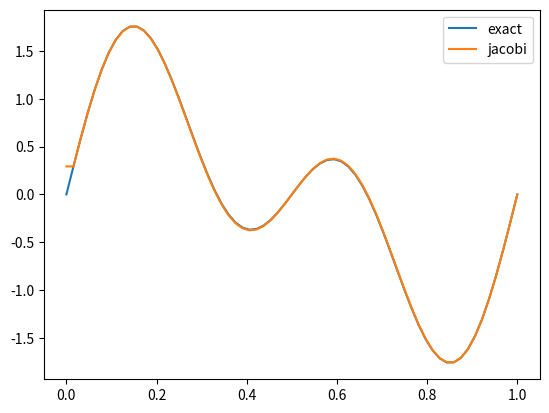

Recreate this plot in Python.
import numpy as np
import scipy.sparse as spp
from scipy.sparse import linalg as sla


class IterativeLinSolve:
    def __init__(
        self,
        matrix: spp.csr_matrix,
        solve_type: str,
        **kwargs,
    ):
        acceptable_solver_type = ("w-jacobi", "gauss-seidel", "sor")
        assert solve_type.lower() in acceptable_solver_type, ValueError(
            f"solver_type must be one of the followings: {acceptable_solver_type}"
        )
        assert matrix.shape[0] == matrix.shape[1], ValueError(
            "Input matrix must be a square matrix"
        )

        self.matrix = matrix
        self.dim = matrix.shape[0]
        self.solve_type = solve_type.lower()
        self.kwargs = kwargs
        self.eps = np.finfo(float).eps

        self.rhs = np.zeros(self.dim)
        self.soln = np.zeros(self.dim)
        self.res = np.zeros(self.dim)

        self._initialize_solver()

        temp_rhs = kwargs.get("rhs", None)
        if temp_rhs is not None:
            self.set_rhs(set_rhs=temp_rhs)

    def _initialize_solver(self):
        weight = self.kwargs.get("weight", 1.0)

        if self.solve_type == "w-jacobi":
            assert 0.0 < weight <= 1.0, ValueError(
                "Jacobi weight must be between 0 and 1"
            )

            self.scaling_mat = spp.spdiags(
                data=weight / (self.matrix.diagonal() + self.eps),
                diags=0,
                m=self.matrix.shape,
                format="csr",
            )

        elif self.solve_type == "gauss-seidel":
            self.scaling_mat = sla.inv(spp.tril(self.matrix, k=0))

        else:
            assert 1.0 <= weight < 2.0, ValueError(
                "SOR weight must be between 1 and 2"
            )
            diagonal = spp.spdiags(
                data=weight / (self.matrix.diagonal() + self.eps),
                diags=0,
                m=self.matrix.shape,
                format="csr",
            )
            strict_lower_trig = spp.tril(self.matrix, k=-1)
            self.scaling_mat = sla.inv(diagonal / weight + strict_lower_trig)

    def solve(self, tol=1e-3, max_iter=1e6):
        """ Solve linear system Ax = f """
        print("===== Start iterative solve =====")
        tol *= np.amax(np.abs(self.rhs))
        scalar_res = tol + 1.0
        num_iter = 0

        while num_iter < max_iter and scalar_res > tol:
            scalar_res = self.do_step()
            num_iter += 1

        print(
            f"Total number of iteration: {num_iter}\n"
            f"Final residual: {scalar_res}\n"
            "===== Iterative solve ends =====\n"
        )
        return self.soln.copy()

    def do_step(self):
        """
        Do one step of fixed-point iteration
        x = x + M (f - Ax)
        """
        self.compute_vector_residual()
        self.soln[...] += self.scaling_mat @ self.res

        return self.compute_scalar_residual()

    def compute_vector_residual(self):
        """ Compute r = f - Ax """
        self.res[...] = self.rhs - self.matrix @ self.soln

    def compute_scalar_residual(self):
        """
        Compute norm of residual in 1D
        |r| = sqrt(sum(r ** 2) * dx / l) = sqrt(sum(r ** 2) / n)
        """
        return np.sqrt(np.sum(self.res ** 2) / self.dim)

    def set_initial_x(self, initial_x):
        if type(initial_x) == np.ndarray:
            assert self.soln.shape == initial_x.shape, ValueError(
                "Incompatible array size"
            )

        elif type(initial_x) != float:
            raise ValueError("initial_x must be a scalar (float) or numpy array")

        self.soln[...] = initial_x

    def set_rhs(self, set_rhs):
        if type(set_rhs) == np.ndarray:
            assert self.soln.shape == set_rhs.shape, ValueError(
                "Incompatible array size"
            )

        elif type(set_rhs) != float:
            raise ValueError("set_rhs must be a scalar (float) or numpy array")

        self.rhs[...] = set_rhs


if __name__ == "__main__":
    n = 65
    x, dx = np.linspace(0.0, 1.0, n, retstep=True)
    modes = [1, 2]
    b = np.zeros_like(x)
    for k in modes:
        b += (2 * np.pi * k) ** 2 * np.sin(2 * np.pi * k * x)

    rhs = np.zeros_like(b)
    rhs[1:-1] = dx ** 2 * b[1:-1]
    rhs[0] = dx ** 2 / 2 * b[0]
    rhs[-1] = dx ** 2 / 2 * b[-1]

    exact_soln = np.zeros_like(x)
    for k in modes:
        exact_soln += np.sin(2 * np.pi * k * x)

    import scipy.sparse as spp
    a = spp.diags(
        diagonals=[-1.0, 2.0, -1.0],
        offsets=[-1, 0, 1],
        shape=(n, n),
        format="csr",
    )
    a[0, 0] = 1.0
    a[1, 0] = 0.0
    a[-1, -1] = 1.0
    a[-1, -2] = 0.0
    cls = IterativeLinSolve(matrix=a, solve_type="w-jacobi", rhs=rhs, weight=0.9)
    result = cls.solve()

    import matplotlib.pyplot as plt

    plt.plot(x, exact_soln, label="exact")
    plt.plot(x, result, label="jacobi")
    plt.legend()
    plt.show()